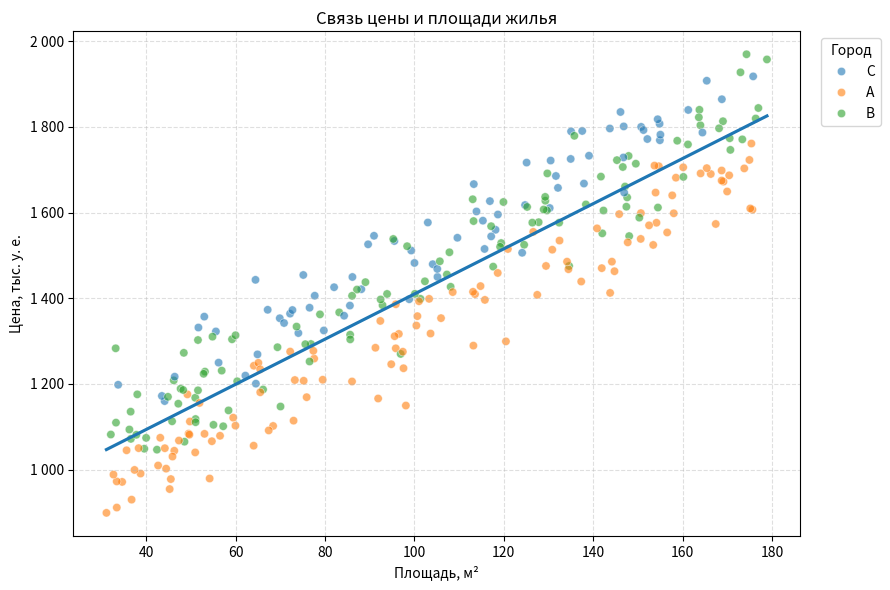

The script that saved this image: (Note: this script raises an exception after producing the figure.)
import numpy as np
import pandas as pd
import seaborn as sns
import matplotlib.pyplot as plt
from matplotlib.ticker import FuncFormatter

rng = np.random.default_rng(42)
cities = np.array(["A", "B", "C"])
n = 300
df = pd.DataFrame({
    "area": rng.uniform(30, 180, size=n),
    "city": rng.choice(cities, size=n, p=[0.4, 0.35, 0.25])
})
base_price = 800.0
city_adj = {"A": 0.0, "B": 120.0, "C": 200.0}
noise = rng.normal(0, 60, size=n)
df["price"] = base_price + 5.2 * df["area"] + df["city"].map(city_adj) + noise

plt.figure(figsize=(9, 6))
ax = sns.scatterplot(data=df, x="area", y="price", hue="city", alpha=0.6)
sns.regplot(data=df, x="area", y="price", scatter=False, ci=None, ax=ax)

ax.set_title("Связь цены и площади жилья")
ax.set_xlabel("Площадь, м²")
ax.set_ylabel("Цена, тыс. у. е.")
ax.yaxis.set_major_formatter(FuncFormatter(lambda v, _: f"{int(v):,}".replace(",", " ")))
ax.legend(title="Город", bbox_to_anchor=(1.02, 1), loc="upper left")
ax.grid(True, axis="both", linestyle="--", alpha=0.4)
plt.tight_layout()
plt.savefig("figures/price_area_reg.png", dpi=120)
plt.show()
